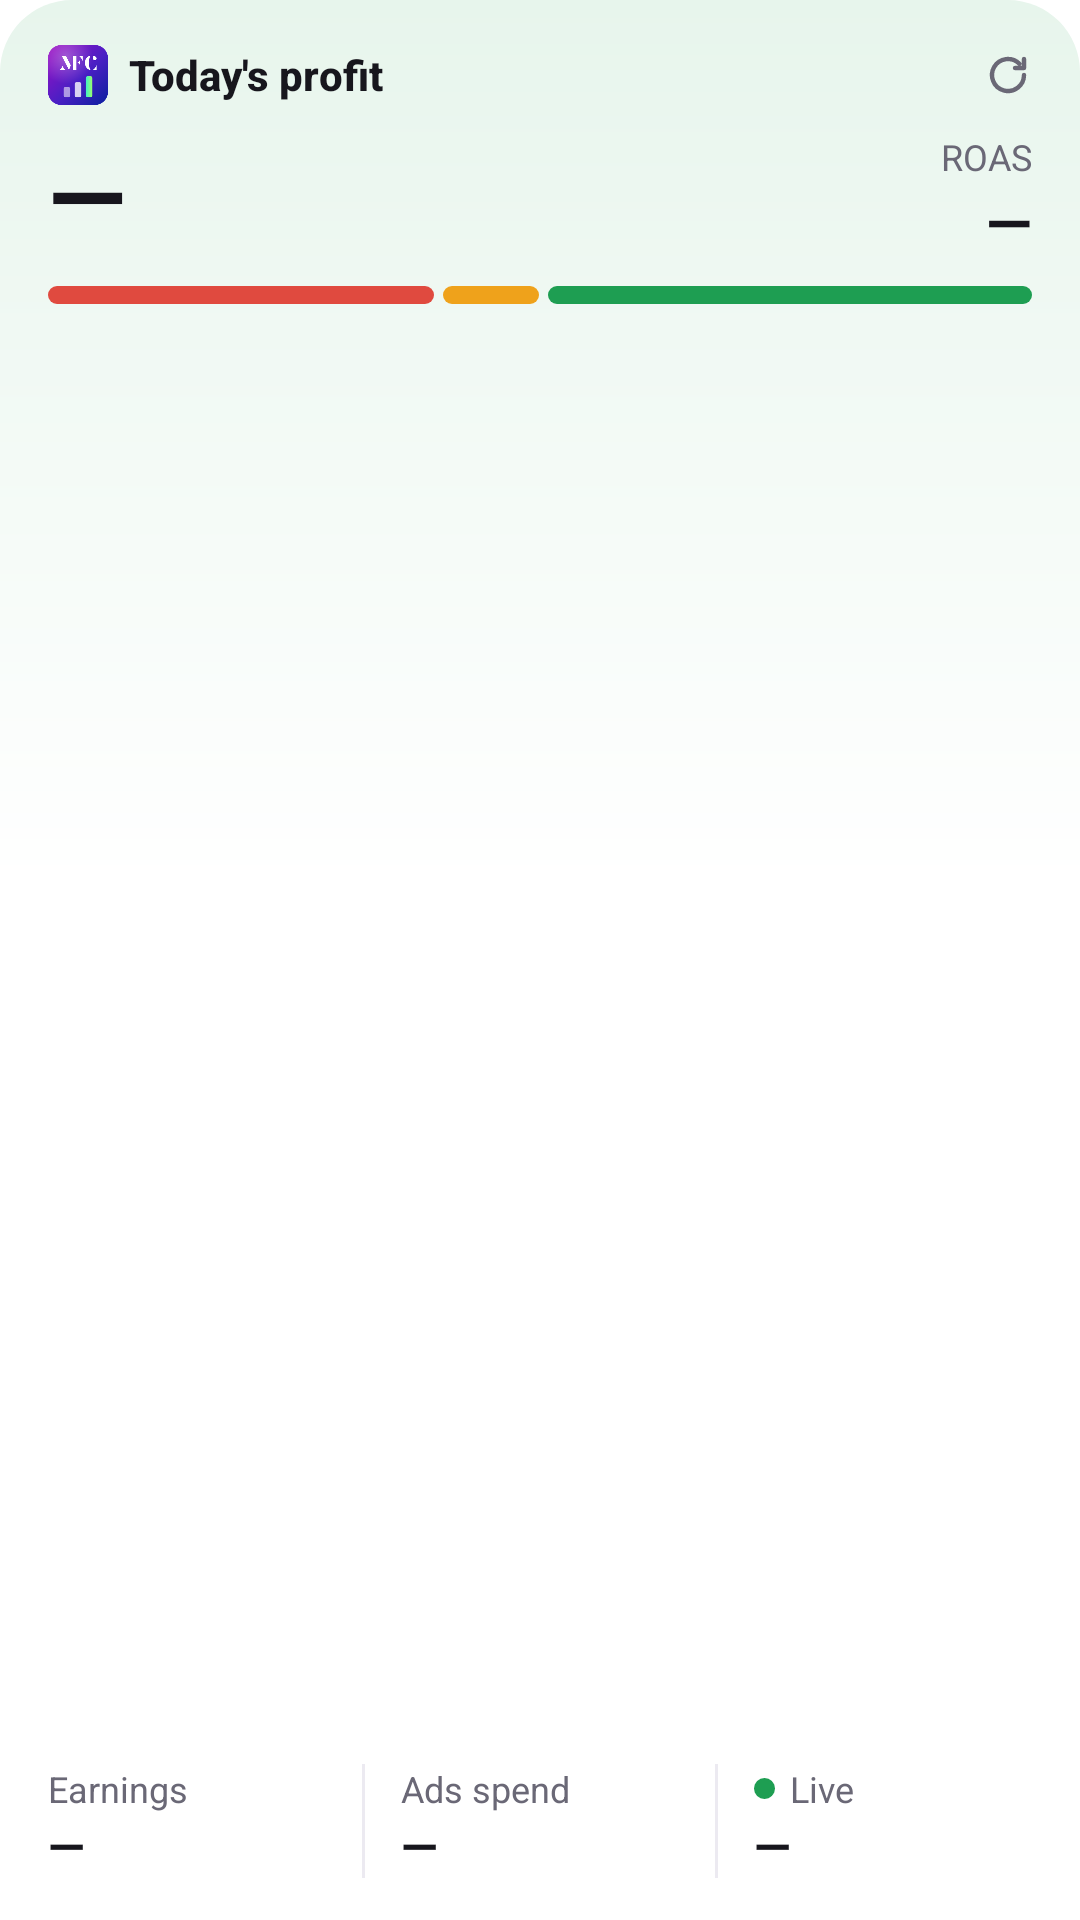

Layout XML and referenced resources for this Android screen:
<!-- AndroidManifest.xml: application theme Theme.MfcDash.Splash -->
<!-- res/layout/widget_preview_paisa.xml -->
<?xml version="1.0" encoding="utf-8"?>
<LinearLayout xmlns:android="http://schemas.android.com/apk/res/android"
    android:layout_width="match_parent"
    android:layout_height="match_parent"
    android:background="@drawable/widget_bg_l_green"
    android:orientation="vertical"
    android:paddingStart="16dp"
    android:paddingTop="14dp"
    android:paddingEnd="16dp"
    android:paddingBottom="14dp">

    
    <LinearLayout
        android:layout_width="match_parent"
        android:layout_height="22dp"
        android:gravity="center_vertical"
        android:orientation="horizontal">

        <ImageView
            android:layout_width="20dp"
            android:layout_height="20dp"
            android:importantForAccessibility="no"
            android:src="@drawable/mfc_mark" />

        <TextView
            android:layout_width="0dp"
            android:layout_height="wrap_content"
            android:layout_marginStart="7dp"
            android:layout_weight="1"
            android:fontFamily="sans-serif-medium"
            android:maxLines="1"
            android:text="@string/widget_pv_profit"
            android:textColor="#FF17161D"
            android:textSize="14sp"
            android:textStyle="bold" />

        <ImageView
            android:layout_width="16dp"
            android:layout_height="16dp"
            android:importantForAccessibility="no"
            android:src="@drawable/widget_ic_refresh"
            android:tint="#FF6A6876" />
    </LinearLayout>

    
    <LinearLayout
        android:layout_width="match_parent"
        android:layout_height="wrap_content"
        android:layout_marginTop="6dp"
        android:gravity="bottom"
        android:orientation="horizontal">

        <TextView
            android:layout_width="0dp"
            android:layout_height="wrap_content"
            android:layout_weight="1"
            android:maxLines="1"
            android:text="@string/widget_pv_dash"
            android:textColor="#FF17161D"
            android:textSize="34sp"
            android:textStyle="bold" />

        <LinearLayout
            android:layout_width="wrap_content"
            android:layout_height="wrap_content"
            android:gravity="end"
            android:orientation="vertical">

            <TextView
                android:layout_width="wrap_content"
                android:layout_height="wrap_content"
                android:maxLines="1"
                android:text="@string/widget_pv_roas"
                android:textColor="#FF6A6876"
                android:textSize="12sp" />

            <TextView
                android:layout_width="wrap_content"
                android:layout_height="wrap_content"
                android:maxLines="1"
                android:text="@string/widget_pv_dash"
                android:textColor="#FF17161D"
                android:textSize="20sp"
                android:textStyle="bold" />
        </LinearLayout>
    </LinearLayout>

    
    <LinearLayout
        android:layout_width="match_parent"
        android:layout_height="6dp"
        android:layout_marginTop="8dp"
        android:orientation="horizontal">

        <FrameLayout
            android:layout_width="0dp"
            android:layout_height="match_parent"
            android:layout_weight="80"
            android:background="@drawable/widget_pill"
            android:backgroundTint="#FFE04A3F" />

        <FrameLayout
            android:layout_width="0dp"
            android:layout_height="match_parent"
            android:layout_marginStart="3dp"
            android:layout_weight="20"
            android:background="@drawable/widget_pill"
            android:backgroundTint="#FFEFA21B" />

        <FrameLayout
            android:layout_width="0dp"
            android:layout_height="match_parent"
            android:layout_marginStart="3dp"
            android:layout_weight="100"
            android:background="@drawable/widget_pill"
            android:backgroundTint="#FF1E9E52" />
    </LinearLayout>

    <FrameLayout
        android:layout_width="match_parent"
        android:layout_height="0dp"
        android:layout_weight="1" />

    
    <LinearLayout
        android:layout_width="match_parent"
        android:layout_height="wrap_content"
        android:orientation="horizontal">

        <LinearLayout
            android:layout_width="0dp"
            android:layout_height="wrap_content"
            android:layout_weight="1"
            android:orientation="vertical">

            <TextView
                android:layout_width="wrap_content"
                android:layout_height="wrap_content"
                android:maxLines="1"
                android:text="@string/widget_pv_earned"
                android:textColor="#FF6A6876"
                android:textSize="12sp" />

            <TextView
                android:layout_width="wrap_content"
                android:layout_height="wrap_content"
                android:maxLines="1"
                android:text="@string/widget_pv_dash"
                android:textColor="#FF17161D"
                android:textSize="16sp"
                android:textStyle="bold" />
        </LinearLayout>

        <FrameLayout
            android:layout_width="1dp"
            android:layout_height="match_parent"
            android:layout_marginStart="12dp"
            android:layout_marginEnd="12dp"
            android:background="#FFECEAF1" />

        <LinearLayout
            android:layout_width="0dp"
            android:layout_height="wrap_content"
            android:layout_weight="1"
            android:orientation="vertical">

            <TextView
                android:layout_width="wrap_content"
                android:layout_height="wrap_content"
                android:maxLines="1"
                android:text="@string/widget_pv_spend"
                android:textColor="#FF6A6876"
                android:textSize="12sp" />

            <TextView
                android:layout_width="wrap_content"
                android:layout_height="wrap_content"
                android:maxLines="1"
                android:text="@string/widget_pv_dash"
                android:textColor="#FF17161D"
                android:textSize="16sp"
                android:textStyle="bold" />
        </LinearLayout>

        <FrameLayout
            android:layout_width="1dp"
            android:layout_height="match_parent"
            android:layout_marginStart="12dp"
            android:layout_marginEnd="12dp"
            android:background="#FFECEAF1" />

        <LinearLayout
            android:layout_width="0dp"
            android:layout_height="wrap_content"
            android:layout_weight="1"
            android:orientation="vertical">

            <LinearLayout
                android:layout_width="wrap_content"
                android:layout_height="wrap_content"
                android:gravity="center_vertical"
                android:orientation="horizontal">

                <FrameLayout
                    android:layout_width="7dp"
                    android:layout_height="7dp"
                    android:layout_marginEnd="5dp"
                    android:background="@drawable/widget_pill"
                    android:backgroundTint="#FF1E9E52" />

                <TextView
                    android:layout_width="wrap_content"
                    android:layout_height="wrap_content"
                    android:maxLines="1"
                    android:text="@string/widget_pv_live"
                    android:textColor="#FF6A6876"
                    android:textSize="12sp" />
            </LinearLayout>

            <TextView
                android:layout_width="wrap_content"
                android:layout_height="wrap_content"
                android:maxLines="1"
                android:text="@string/widget_pv_dash"
                android:textColor="#FF17161D"
                android:textSize="16sp"
                android:textStyle="bold" />
        </LinearLayout>
    </LinearLayout>
</LinearLayout>
<!-- resources referenced by this layout -->
<resources>
  <!-- drawable mfc_mark: png bitmap (drawable-nodpi, 22015 bytes) -->
  <!-- drawable widget_bg_l_green (drawable) -->
  <?xml version="1.0" encoding="utf-8"?>
  <shape xmlns:android="http://schemas.android.com/apk/res/android" android:shape="rectangle">
      <gradient
          android:type="linear"
          android:angle="270"
          android:startColor="#FFE7F5EC"
          android:centerColor="#FFFFFFFF"
          android:centerY="0.46"
          android:endColor="#FFFFFFFF" />
      <corners android:radius="24dp" />
  </shape>
  <!-- drawable widget_ic_refresh (drawable) -->
  <?xml version="1.0" encoding="utf-8"?>
  <vector xmlns:android="http://schemas.android.com/apk/res/android"
      android:width="24dp"
      android:height="24dp"
      android:viewportWidth="24"
      android:viewportHeight="24">
      <path
          android:strokeColor="#FFFFFFFF"
          android:strokeWidth="2.2"
          android:strokeLineCap="round"
          android:strokeLineJoin="round"
          android:pathData="M20,12a8,8 0,1 1,-2.3,-5.6M20,4v4.5h-4.5" />
  </vector>
  <!-- drawable widget_pill (drawable) -->
  <?xml version="1.0" encoding="utf-8"?>
  <shape xmlns:android="http://schemas.android.com/apk/res/android" android:shape="rectangle">
      <solid android:color="#FFFFFFFF" />
      <corners android:radius="100dp" />
  </shape>
  <string name="widget_pv_dash">—</string>
  <string name="widget_pv_earned">Earnings</string>
  <string name="widget_pv_live">Live</string>
  <string name="widget_pv_profit">Today\'s profit</string>
  <string name="widget_pv_roas">ROAS</string>
  <string name="widget_pv_spend">Ads spend</string>
  <style name="Theme.MfcDash.Splash" parent="Theme.SplashScreen">
          <item name="windowSplashScreenBackground">@color/icon_bg</item>
          <item name="windowSplashScreenAnimatedIcon">@mipmap/ic_mfc_fg</item>
          <item name="postSplashScreenTheme">@style/Theme.MfcDash</item>
      </style>
  <color name="icon_bg">#4A1FC4</color>
  <style name="Theme.MfcDash" parent="android:Theme.Material.Light.NoActionBar">
          <item name="android:statusBarColor">@android:color/transparent</item>
          <item name="android:navigationBarColor">@android:color/transparent</item>
      </style>
</resources>
